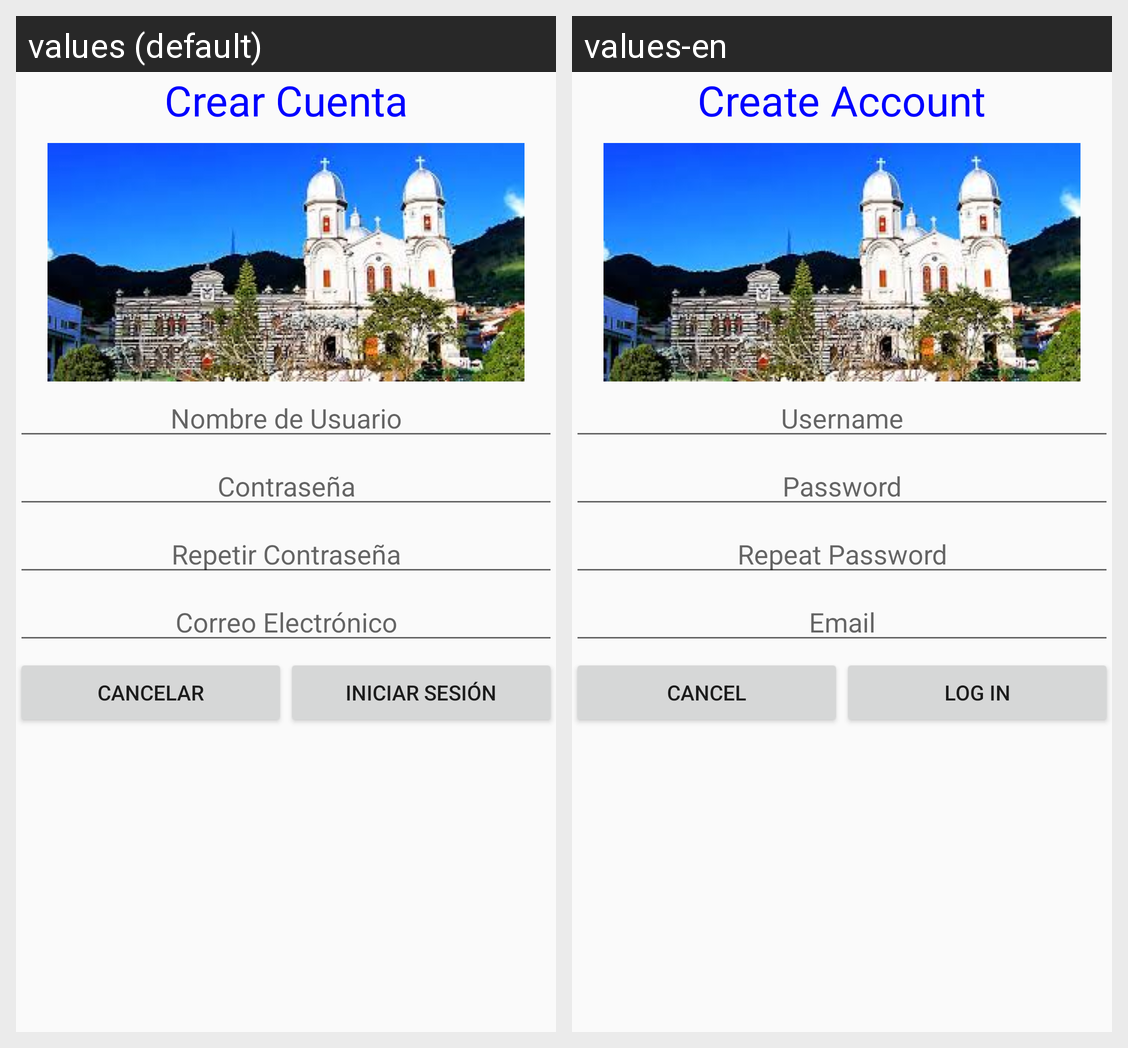

This grid shows one Android layout under two languages. Give, for every string resource on the screen, its name, the default text and each shown locale's text.
Android screen res/layout/activity_registro.xml rendered under 2 locales, left to right: values (default), values-en. Device: Nexus 5 (rendered at 1080×1920; each locale shown at half size, 540×960, under a caption strip naming it); theme YarumalTheme.
Strings drawn on this screen, with the default value and each locale's value (text and hints the layout hard-codes, and strings that could not be matched under every locale, appear in the picture but are not listed):

create_account
  values: Crear Cuenta
  values-en: Create Account

username
  values: Nombre de Usuario
  values-en: Username

password
  values: Contraseña
  values-en: Password

password_repeat
  values: Repetir Contraseña
  values-en: Repeat Password

email
  values: Correo Electrónico
  values-en: Email

cancel
  values: CANCELAR
  values-en: CANCEL

login
  values: INICIAR SESIÓN
  values-en: LOG IN
